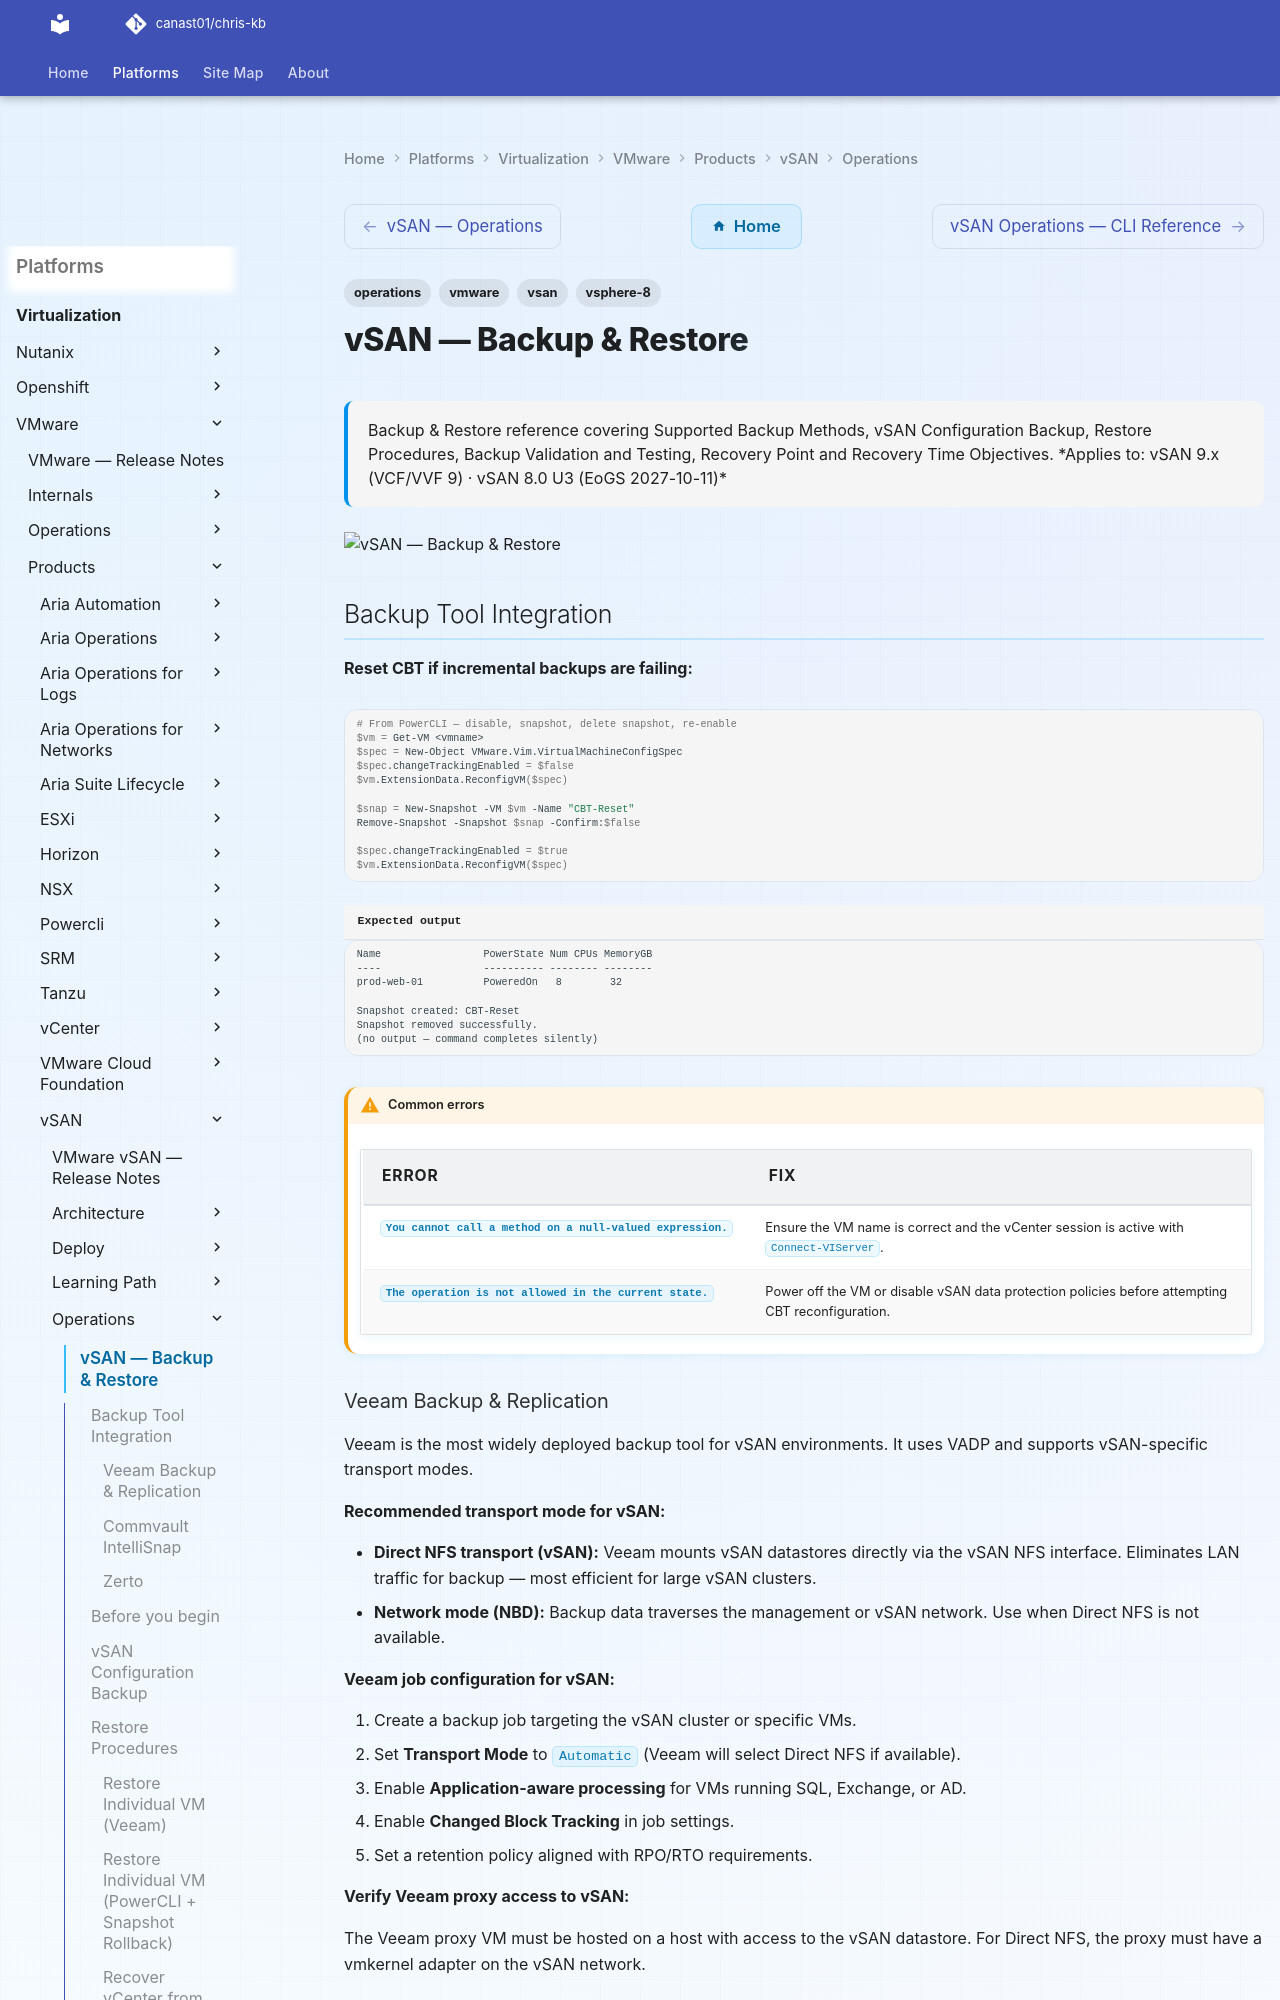

repository: canast01/chris-kb · page: virtualization/vmware/products/vsan/operations/backup-restore/index.html · generator: mkdocs

---
tags:
  - operations
  - vmware
  - vsan
  - vsphere-8
description: "Backup & Restore reference covering Supported Backup Methods, vSAN Configuration Backup, Restore Procedures, Backup Validation and Testing, Recovery Point..."
---
# vSAN — Backup & Restore

<div class="kb-summary">
Backup & Restore reference covering Supported Backup Methods, vSAN Configuration Backup, Restore Procedures, Backup Validation and Testing, Recovery Point and Recovery Time Objectives.

*Applies to: vSAN 9.x (VCF/VVF 9) · vSAN 8.0 U3 (EoGS 2027-10-11)*
</div>
![vSAN — Backup & Restore](../../../../../assets/virtualization-vmware-vsan-operations-backup-restore.svg)

## Backup Tool Integration

**Reset CBT if incremental backups are failing:**

```bash
# From PowerCLI — disable, snapshot, delete snapshot, re-enable
$vm = Get-VM <vmname>
$spec = New-Object VMware.Vim.VirtualMachineConfigSpec
$spec.changeTrackingEnabled = $false
$vm.ExtensionData.ReconfigVM($spec)

$snap = New-Snapshot -VM $vm -Name "CBT-Reset"
Remove-Snapshot -Snapshot $snap -Confirm:$false

$spec.changeTrackingEnabled = $true
$vm.ExtensionData.ReconfigVM($spec)
```


```text title="Expected output"
Name                 PowerState Num CPUs MemoryGB
----                 ---------- -------- --------
prod-web-01          PoweredOn   8        32

Snapshot created: CBT-Reset
Snapshot removed successfully.
(no output — command completes silently)
```

!!! warning "Common errors"
    | Error | Fix |
    |---|---|
    | `You cannot call a method on a null-valued expression.` | Ensure the VM name is correct and the vCenter session is active with `Connect-VIServer`. |
    | `The operation is not allowed in the current state.` | Power off the VM or disable vSAN data protection policies before attempting CBT reconfiguration. |
